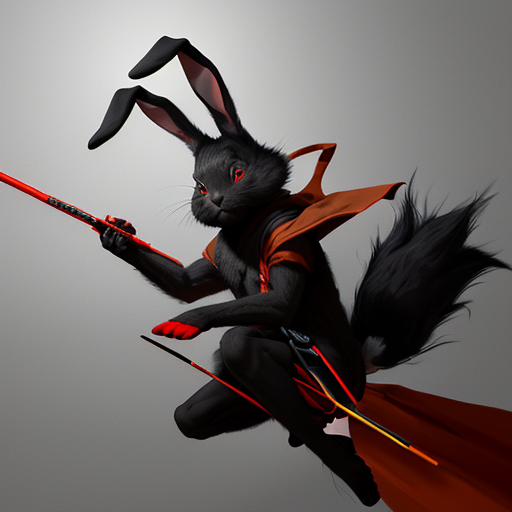
Generation parameters embedded in this image by AUTOMATIC1111 Stable Diffusion web UI or a fork of it (Forge, ...) (PNG 'parameters' text chunk):
rabbit gravity monk, black red, gray fur, 
Negative prompt: breasts, human, person, 
Steps: 20, Sampler: DPM++ 2M, Schedule type: Karras, CFG scale: 7, Seed: 1074342775, Size: 512x512, Model hash: 563f4555b2, Model: Fantasy_Monsters_XL, Version: v1.10.1